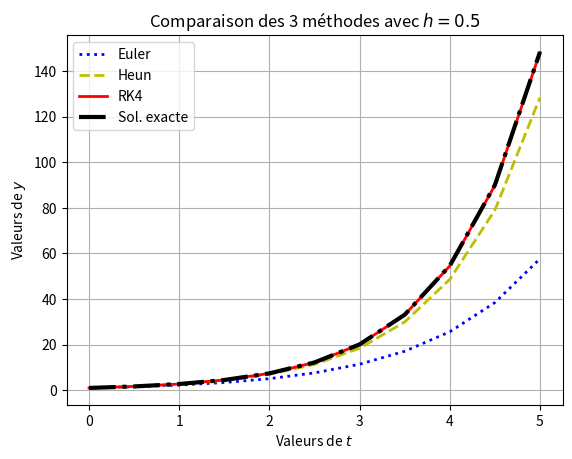

This figure's Python source:
# -*- coding: utf-8 -*-

import os
from math import exp,sin,atan,sqrt
import numpy as np
import matplotlib.pyplot as plt

def X(t0,T,h):
    return np.arange(t0,t0+T+h,h)

def Y(t0,T,h,y0,Phi):
    t=X(t0,T,h)
    y=np.zeros(len(t))
    y[0]=y0
    for k in range(len(t)-1):
        y[k+1]=y[k]+h*Phi(t[k],y[k],h)
    return y

def Euler(t,y,h):
    return F(t,y)

def Heun(t,y,h):
    return (F(t,y)+F(t+h,y+h*F(t,y)))/2

def RK4(t,y,h):
    a=F(t,y)
    b=F(t+h/2,y+h*a/2)
    c=F(t+h/2,y+h*b/2)
    d=F(t+h,y+h*c)
    return (a+2*b+2*c+d)/6

def F(t,y):
    return y

t0, T, h = 0, 5, 0.5 ; y0=1

plt.grid()
plt.title('Comparaison des 3 méthodes avec $h='+str(h)+'$')
plt.xlabel('Valeurs de $t$')
plt.ylabel('Valeurs de $y$')
t=X(t0,T,h)
plt.plot(t,Y(t0,T,h,y0,Euler),'b:',linewidth=2,label='Euler')
plt.plot(t,Y(t0,T,h,y0,Heun),'y--',linewidth=2,label='Heun')
plt.plot(t,Y(t0,T,h,y0,RK4),'r-',linewidth=2,label='RK4')
plt.plot(t,np.exp(t),'k-.',linewidth=3,label='Sol. exacte')
plt.legend(loc=0)
plt.savefig('Un_pas.eps')
plt.show()

os.system("pause")